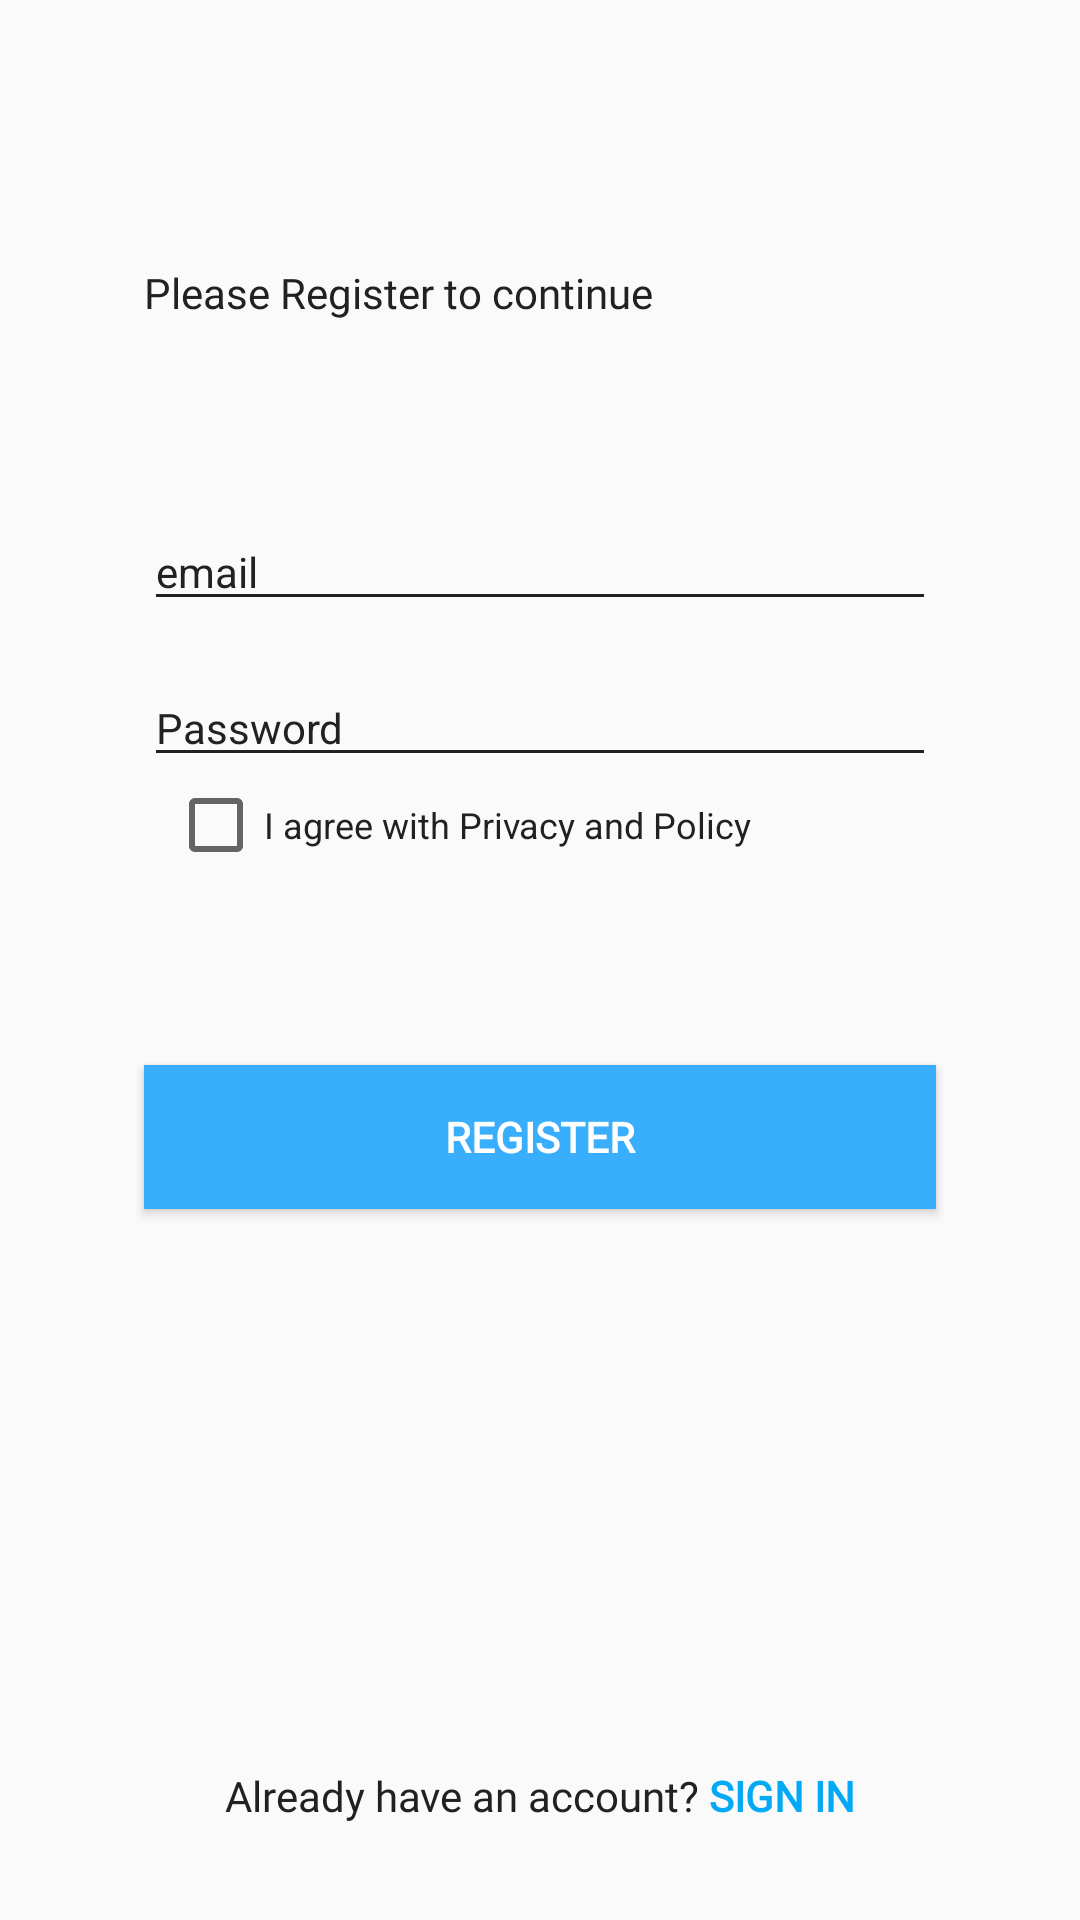

Layout XML and referenced resources for this Android screen:
<!-- AndroidManifest.xml: application theme AppTheme -->
<!-- res/layout/activity_register_screen.xml -->
<?xml version="1.0" encoding="utf-8"?>
<layout>
<androidx.constraintlayout.widget.ConstraintLayout xmlns:android="http://schemas.android.com/apk/res/android"
    xmlns:app="http://schemas.android.com/apk/res-auto"
    xmlns:tools="http://schemas.android.com/tools"
    android:layout_width="match_parent"
    android:layout_height="match_parent"
    android:padding="24dp"
    tools:context=".login.RegisterScreenActivity">

    <TextView
        android:id="@+id/tvSubtitleReg"
        android:layout_width="wrap_content"
        android:layout_height="wrap_content"
        android:layout_marginTop="64dp"
        android:layout_marginLeft="24dp"
        android:fontFamily="@font/nunito_sans_reguler"
        android:text="Please Register to continue"
        android:textColor="@color/colorPrimaryText"
        app:layout_constraintStart_toStartOf="parent"
        app:layout_constraintTop_toTopOf="parent"
        />

    <EditText
        android:id="@+id/et_email_reg"
        android:layout_width="match_parent"
        android:layout_height="wrap_content"
        android:layout_marginTop="64dp"
        android:layout_marginStart="24dp"
        android:layout_marginEnd="24dp"
        android:backgroundTint="@color/colorPrimaryText"
        android:hint="email"
        android:inputType="textEmailAddress"
        android:textColor="@color/colorPrimaryText"
        android:textColorHint="@color/colorPrimaryText"
        android:textSize="14sp"
        app:errorEnabled="true"
        app:layout_constraintEnd_toEndOf="parent"
        app:layout_constraintStart_toStartOf="parent"
        app:layout_constraintTop_toBottomOf="@+id/tvSubtitleReg"/>

    <EditText
        android:id="@+id/et_pass_reg"
        android:layout_width="0dp"
        android:layout_height="wrap_content"
        android:layout_marginTop="16dp"
        android:backgroundTint="@color/colorPrimaryText"
        android:hint="Password"
        android:inputType="textPassword"
        android:textColor="@color/colorPrimaryText"
        android:textColorHint="@color/colorPrimaryText"
        android:textSize="14sp"
        app:errorEnabled="true"
        app:layout_constraintEnd_toEndOf="@+id/et_email_reg"
        app:layout_constraintStart_toStartOf="@+id/et_email_reg"
        app:layout_constraintTop_toBottomOf="@+id/et_email_reg" />

    <CheckBox
        android:id="@+id/cbPrivacyPolicy"
        android:layout_width="wrap_content"
        android:layout_height="wrap_content"
        android:layout_marginLeft="8dp"
        android:text="I agree with Privacy and Policy"
        android:textColor="@color/colorPrimaryText"
        android:textSize="12sp"
        app:layout_constraintStart_toStartOf="@+id/et_pass_reg"
        app:layout_constraintTop_toBottomOf="@+id/et_pass_reg" />

    <Button
        android:id="@+id/btnReg"
        android:layout_width="0dp"
        android:layout_height="wrap_content"
        android:layout_marginTop="64dp"
        android:background="@color/colorapp"
        android:fontFamily="@font/nunito_sans_bold"
        android:text="Register"
        android:textStyle="bold"
        android:textColor="#FFF"
        android:textSize="14sp"
        app:layout_constraintEnd_toEndOf="@+id/et_pass_reg"
        app:layout_constraintStart_toStartOf="@+id/et_pass_reg"
        app:layout_constraintTop_toBottomOf="@+id/cbPrivacyPolicy" />


    <TextView
        android:id="@+id/tvToLogin"
        android:layout_width="wrap_content"
        android:layout_height="wrap_content"
        android:layout_marginBottom="8dp"
        android:fontFamily="@font/nunito_sans_reguler"
        android:text="@string/text_to_Login"
        android:textColor="@color/colorPrimaryText"
        android:textSize="14sp"
        app:layout_constraintBottom_toBottomOf="parent"
        app:layout_constraintEnd_toEndOf="parent"
        app:layout_constraintStart_toStartOf="parent" />



</androidx.constraintlayout.widget.ConstraintLayout>
</layout>
<!-- resources referenced by this layout -->
<resources>
  <color name="colorPrimaryText">#212121</color>
  <color name="colorapp">#39aefc</color>
  <string name="text_to_Login">Already have an account? <b><font color="#03A9F4">SIGN IN</font></b></string>
  <style name="AppTheme" parent="Theme.AppCompat.Light.NoActionBar">
          
          <item name="colorPrimary">@color/colorapp</item>
          <item name="colorPrimaryDark">@color/colordarkapp</item>
          <item name="colorAccent">@color/colorAccent</item>
  
      </style>
  <color name="colordarkapp">#3BA4EA</color>
  <color name="colorAccent">#3BA4EA</color>
</resources>
